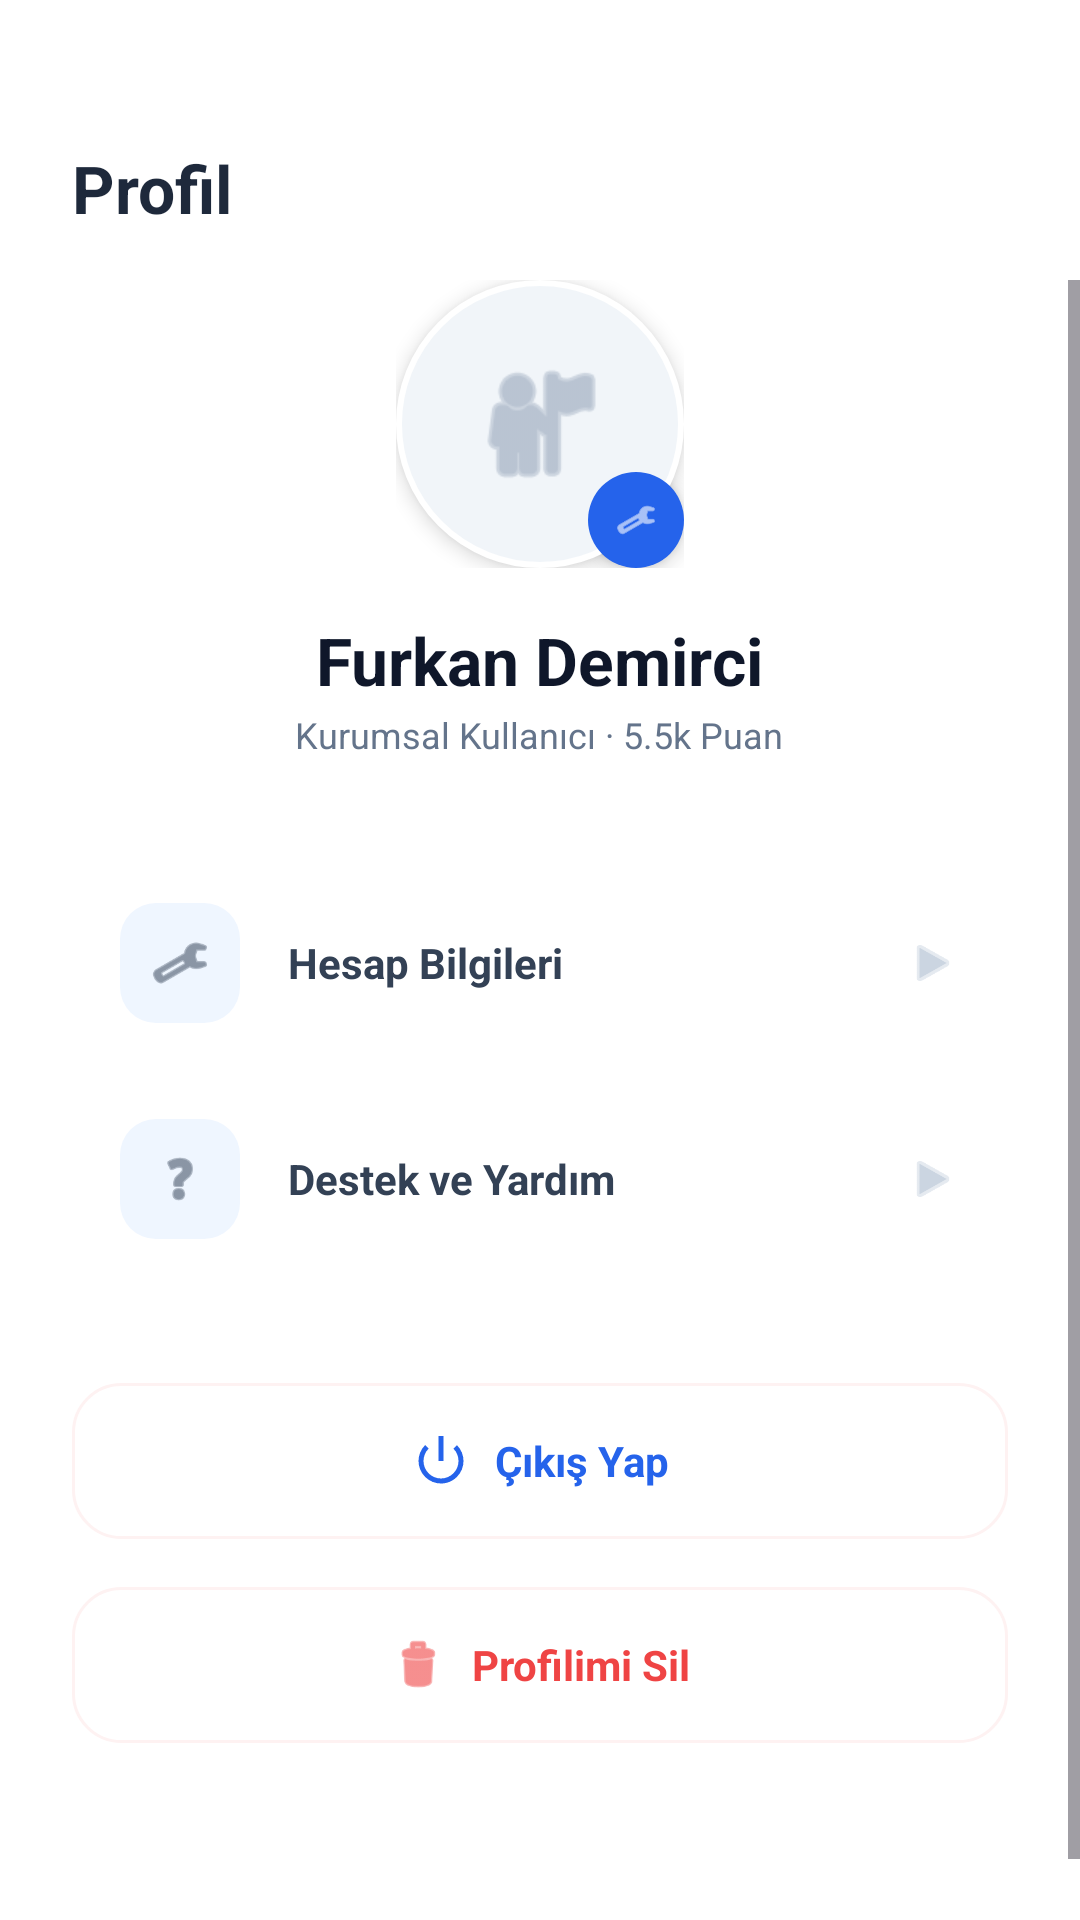

The Android layout XML behind this screen, and the referenced resources:
<!-- AndroidManifest.xml: application theme Theme.Lojistik -->
<!-- res/layout/fragment_profile.xml -->
<?xml version="1.0" encoding="utf-8"?>
<LinearLayout xmlns:android="http://schemas.android.com/apk/res/android"
    xmlns:app="http://schemas.android.com/apk/res-auto"
    android:layout_width="match_parent"
    android:layout_height="match_parent"
    android:background="@color/white"
    android:orientation="vertical">

    
    <LinearLayout
        android:layout_width="match_parent"
        android:layout_height="wrap_content"
        android:paddingHorizontal="@dimen/spacing_l"
        android:paddingTop="@dimen/spacing_xxl"
        android:paddingBottom="@dimen/spacing_m"
        android:background="@color/white">

        <TextView
            android:layout_width="wrap_content"
            android:layout_height="wrap_content"
            android:text="@string/profile_title"
            android:textColor="@color/gray_800"
            android:textSize="@dimen/text_header"
            android:textStyle="bold" />
    </LinearLayout>

    
    <ScrollView
        android:layout_width="match_parent"
        android:layout_height="match_parent"
        android:fillViewport="true">

        <LinearLayout
            android:layout_width="match_parent"
            android:layout_height="wrap_content"
            android:orientation="vertical"
            android:paddingHorizontal="@dimen/spacing_l"
            android:paddingBottom="80dp">

            
            <LinearLayout
                android:layout_width="match_parent"
                android:layout_height="wrap_content"
                android:gravity="center_horizontal"
                android:orientation="vertical"
                android:layout_marginBottom="@dimen/spacing_xl">

                
                <FrameLayout
                    android:layout_width="96dp"
                    android:layout_height="96dp">

                    
                    <FrameLayout
                        android:layout_width="match_parent"
                        android:layout_height="match_parent"
                        android:background="@drawable/bg_avatar_circle"
                        android:elevation="@dimen/elevation_m">

                        <ImageView
                            android:layout_width="48dp"
                            android:layout_height="48dp"
                            android:layout_gravity="center"
                            android:src="@android:drawable/ic_menu_myplaces"
                            app:tint="@color/gray_400" />
                    </FrameLayout>

                    
                    <FrameLayout
                        android:layout_width="32dp"
                        android:layout_height="32dp"
                        android:layout_gravity="bottom|end"
                        android:background="@drawable/bg_avatar_edit_btn"
                        android:elevation="@dimen/elevation_m">

                        <ImageView
                            android:layout_width="14dp"
                            android:layout_height="14dp"
                            android:layout_gravity="center"
                            android:src="@android:drawable/ic_menu_preferences"
                            app:tint="@color/white" />
                    </FrameLayout>
                </FrameLayout>

                
                <TextView
                    android:id="@+id/tvProfileName"
                    android:layout_width="wrap_content"
                    android:layout_height="wrap_content"
                    android:layout_marginTop="@dimen/spacing_m"
                    android:text="@string/profile_name"
                    android:textColor="@color/gray_900"
                    android:textSize="@dimen/text_header"
                    android:textStyle="bold" />

                
                <TextView
                    android:id="@+id/tvProfileRole"
                    android:layout_width="wrap_content"
                    android:layout_height="wrap_content"
                    android:layout_marginTop="@dimen/spacing_xxs"
                    android:text="@string/profile_role"
                    android:textColor="@color/gray_500"
                    android:textSize="@dimen/text_caption" />
            </LinearLayout>

            
            <LinearLayout
                android:layout_width="match_parent"
                android:layout_height="wrap_content"
                android:orientation="vertical">

                
                <LinearLayout
                    android:id="@+id/btnAccountSettings"
                    android:layout_width="match_parent"
                    android:layout_height="wrap_content"
                    android:gravity="center_vertical"
                    android:padding="@dimen/spacing_m"
                    android:background="@drawable/bg_profile_menu_item"
                    android:clickable="true"
                    android:focusable="true"
                    android:foreground="?attr/selectableItemBackground">

                    <FrameLayout
                        android:layout_width="40dp"
                        android:layout_height="40dp"
                        android:background="@drawable/bg_icon_box_blue"
                        android:layout_marginEnd="@dimen/spacing_m">

                        <ImageView
                            android:layout_width="@dimen/icon_s"
                            android:layout_height="@dimen/icon_s"
                            android:layout_gravity="center"
                            android:src="@android:drawable/ic_menu_preferences"
                            app:tint="@color/gray_600" />
                    </FrameLayout>

                    <TextView
                        android:layout_width="0dp"
                        android:layout_height="wrap_content"
                        android:layout_weight="1"
                        android:text="Hesap Bilgileri"
                        android:textColor="@color/gray_700"
                        android:textSize="@dimen/text_body"
                        android:textStyle="bold" />

                    <ImageView
                        android:layout_width="18dp"
                        android:layout_height="18dp"
                        android:src="@android:drawable/ic_media_play"
                        app:tint="@color/gray_300" />
                </LinearLayout>

                
                <LinearLayout
                    android:id="@+id/btnHelp"
                    android:layout_width="match_parent"
                    android:layout_height="wrap_content"
                    android:gravity="center_vertical"
                    android:padding="@dimen/spacing_m"
                    android:background="@drawable/bg_profile_menu_item"
                    android:clickable="true"
                    android:focusable="true"
                    android:foreground="?attr/selectableItemBackground">

                    <FrameLayout
                        android:layout_width="40dp"
                        android:layout_height="40dp"
                        android:background="@drawable/bg_icon_box_blue"
                        android:layout_marginEnd="@dimen/spacing_m">

                        <ImageView
                            android:layout_width="@dimen/icon_s"
                            android:layout_height="@dimen/icon_s"
                            android:layout_gravity="center"
                            android:src="@android:drawable/ic_menu_help"
                            app:tint="@color/gray_600" />
                    </FrameLayout>

                    <TextView
                        android:layout_width="0dp"
                        android:layout_height="wrap_content"
                        android:layout_weight="1"
                        android:text="Destek ve Yardım"
                        android:textColor="@color/gray_700"
                        android:textSize="@dimen/text_body"
                        android:textStyle="bold" />

                    <ImageView
                        android:layout_width="18dp"
                        android:layout_height="18dp"
                        android:src="@android:drawable/ic_media_play"
                        app:tint="@color/gray_300" />
                </LinearLayout>
            </LinearLayout>

            
            <FrameLayout
                android:id="@+id/btnLogout"
                android:layout_width="match_parent"
                android:layout_height="@dimen/button_height"
                android:layout_marginTop="@dimen/spacing_xl"
                android:background="@drawable/bg_logout_button"
                android:clickable="true"
                android:focusable="true"
                android:foreground="?attr/selectableItemBackground">

                <LinearLayout
                    android:layout_width="wrap_content"
                    android:layout_height="wrap_content"
                    android:layout_gravity="center"
                    android:gravity="center_vertical">

                    <ImageView
                        android:layout_width="@dimen/icon_s"
                        android:layout_height="@dimen/icon_s"
                        android:layout_marginEnd="@dimen/spacing_s"
                        android:src="@android:drawable/ic_lock_power_off"
                        app:tint="@color/blue_600" />

                    <TextView
                        android:layout_width="wrap_content"
                        android:layout_height="wrap_content"
                        android:text="@string/btn_logout"
                        android:textColor="@color/blue_600"
                        android:textSize="@dimen/text_body"
                        android:textStyle="bold" />
                </LinearLayout>
            </FrameLayout>

            
            <FrameLayout
                android:id="@+id/btnDeleteProfile"
                android:layout_width="match_parent"
                android:layout_height="@dimen/button_height"
                android:layout_marginTop="@dimen/spacing_m"
                android:background="@drawable/bg_delete_button"
                android:clickable="true"
                android:focusable="true"
                android:foreground="?attr/selectableItemBackground">

                <LinearLayout
                    android:layout_width="wrap_content"
                    android:layout_height="wrap_content"
                    android:layout_gravity="center"
                    android:gravity="center_vertical">

                    <ImageView
                        android:layout_width="@dimen/icon_s"
                        android:layout_height="@dimen/icon_s"
                        android:layout_marginEnd="@dimen/spacing_s"
                        android:src="@android:drawable/ic_menu_delete"
                        app:tint="@color/red_500" />

                    <TextView
                        android:layout_width="wrap_content"
                        android:layout_height="wrap_content"
                        android:text="Profilimi Sil"
                        android:textColor="@color/red_500"
                        android:textSize="@dimen/text_body"
                        android:textStyle="bold" />
                </LinearLayout>
            </FrameLayout>

        </LinearLayout>
    </ScrollView>

</LinearLayout>
<!-- resources referenced by this layout -->
<resources>
  <color name="blue_600">#2563EB</color>
  <color name="gray_300">#CBD5E1</color>
  <color name="gray_400">#94A3B8</color>
  <color name="gray_500">#64748B</color>
  <color name="gray_600">#475569</color>
  <color name="gray_700">#334155</color>
  <color name="gray_800">#1E293B</color>
  <color name="gray_900">#0F172A</color>
  <color name="red_500">#EF4444</color>
  <color name="white">#FFFFFF</color>
  <dimen name="button_height">52dp</dimen>
  <dimen name="elevation_m">4dp</dimen>
  <dimen name="icon_s">20dp</dimen>
  <dimen name="spacing_l">24dp</dimen>
  <dimen name="spacing_m">16dp</dimen>
  <dimen name="spacing_s">8dp</dimen>
  <dimen name="spacing_xl">32dp</dimen>
  <dimen name="spacing_xxl">48dp</dimen>
  <dimen name="spacing_xxs">2dp</dimen>
  <dimen name="text_body">14sp</dimen>
  <dimen name="text_caption">12sp</dimen>
  <dimen name="text_header">22sp</dimen>
  <!-- drawable bg_avatar_circle (drawable) -->
  <?xml version="1.0" encoding="utf-8"?>
  <shape xmlns:android="http://schemas.android.com/apk/res/android"
      android:shape="oval">
      <solid android:color="@color/slate_100" />
      <stroke android:width="2dp" android:color="@color/white" />
  </shape>
  <!-- drawable bg_avatar_edit_btn (drawable) -->
  <?xml version="1.0" encoding="utf-8"?>
  <shape xmlns:android="http://schemas.android.com/apk/res/android"
      android:shape="oval">
      <solid android:color="@color/blue_600" />
  </shape>
  <!-- drawable bg_delete_button (drawable) -->
  <?xml version="1.0" encoding="utf-8"?>
  <shape xmlns:android="http://schemas.android.com/apk/res/android"
      android:shape="rectangle">
      <solid android:color="@android:color/transparent" />
      <corners android:radius="@dimen/radius_l" />
      <stroke android:width="1dp" android:color="@color/red_50" />
  </shape>
  <!-- drawable bg_icon_box_blue (drawable) -->
  <?xml version="1.0" encoding="utf-8"?>
  <shape xmlns:android="http://schemas.android.com/apk/res/android"
      android:shape="rectangle">
      <solid android:color="@color/blue_50" />
      <corners android:radius="@dimen/radius_m" />
  </shape>
  <!-- drawable bg_logout_button (drawable) -->
  <?xml version="1.0" encoding="utf-8"?>
  <shape xmlns:android="http://schemas.android.com/apk/res/android"
      android:shape="rectangle">
      <solid android:color="@android:color/transparent" />
      <corners android:radius="@dimen/radius_l" />
      <stroke android:width="1dp" android:color="@color/red_50" />
  </shape>
  <!-- drawable bg_profile_menu_item (drawable) -->
  <?xml version="1.0" encoding="utf-8"?>
  <shape xmlns:android="http://schemas.android.com/apk/res/android"
      android:shape="rectangle">
      <solid android:color="@android:color/transparent" />
      <corners android:radius="@dimen/radius_l" />
  </shape>
  <string name="btn_logout">Çıkış Yap</string>
  <string name="profile_name">Furkan Demirci</string>
  <string name="profile_role">Kurumsal Kullanıcı · 5.5k Puan</string>
  <string name="profile_title">Profil</string>
  <color name="slate_100">#F1F5F9</color>
  <dimen name="radius_l">16dp</dimen>
  <color name="red_50">#FEF2F2</color>
  <color name="blue_50">#EFF6FF</color>
  <dimen name="radius_m">12dp</dimen>
  <color name="primary">#2563EB</color>
  <color name="primary_dark">#1D4ED8</color>
  <color name="accent">#10B981</color>
  <color name="accent_dark">#059669</color>
  <color name="primary_medium">#60A5FA</color>
</resources>
